Photos from the image-classification dataset "100_whole_foods" in the GitHub repository PaingLinHtike/Nutrify. Its 100 classes are: almonds, apple, apricot fruit, asparagus, avocado, bacon, bagel, banana, beef meat, beetroot, bell pepper, black beans, blackberries, blueberries, bread, broccoli, brown rice, butter, cabbage, cantaloupe melon, carrots, cashews, cauliflower, celery, cheddar cheese, cherries, chia seeds, chicken breast, chicken thigh, chicken wings, chickpeas, coconut, cod fish, corn, crab, cucumber, dates fruit, duck breast, egg, eggplant, figs fruit, garlic, grapefruit, grapes, green beans, ham, honey, kidney beans, kiwi fruit, lamb chop, lentils, lettuce, lobster, mango fruit, milk, mozzarella cheese, mushrooms, noodles, oats, onion, orange fruit, papaya fruit, pasta, peach fruit, peanut butter, peanuts, pear fruit, peas, pineapple, pistachios, plum fruit, pomegranate, popcorn, pork chop, potato, pumpkin, pumpkin seeds, radish, raspberries, rice, salmon fish, sardines, sesame seeds, shrimp, soybeans, spinach, squid, strawberries, sunflower seeds, sweet potato, tilapia fish, tofu, tomato, tuna fish, turkey breast, turnip, walnuts, watermelon, yogurt, zucchini.

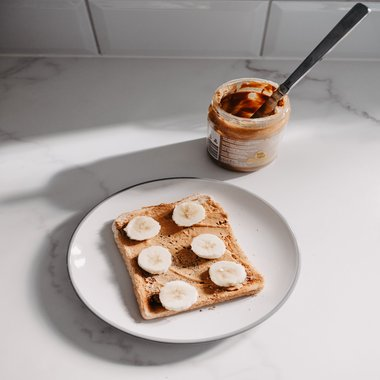
Label: peanut butter

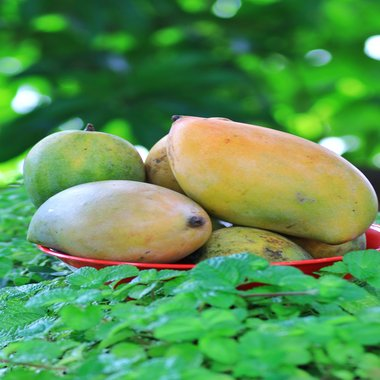
Label: mango fruit

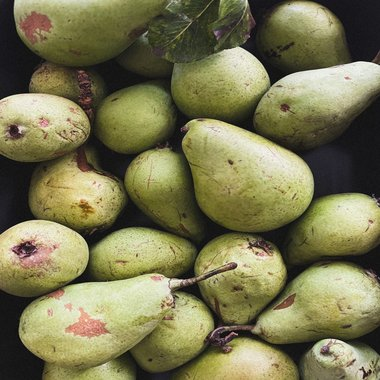
Label: pear fruit

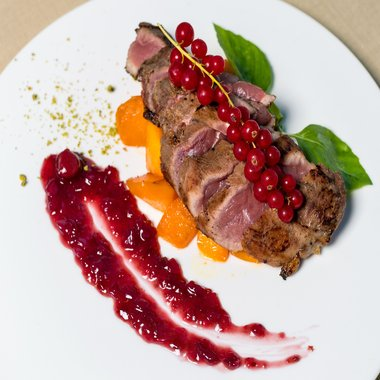
Label: duck breast

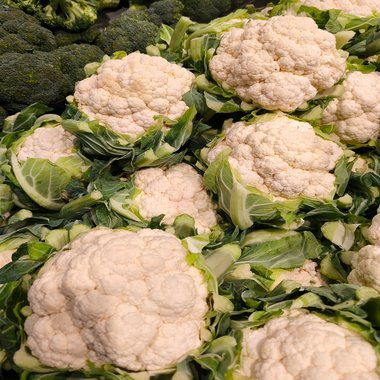
Label: cauliflower

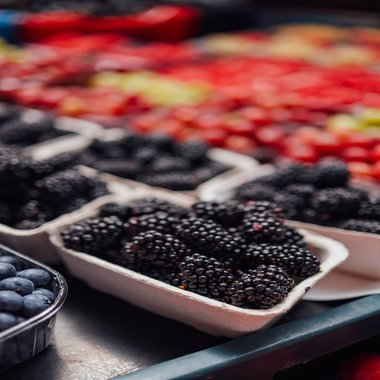
Label: blackberries
